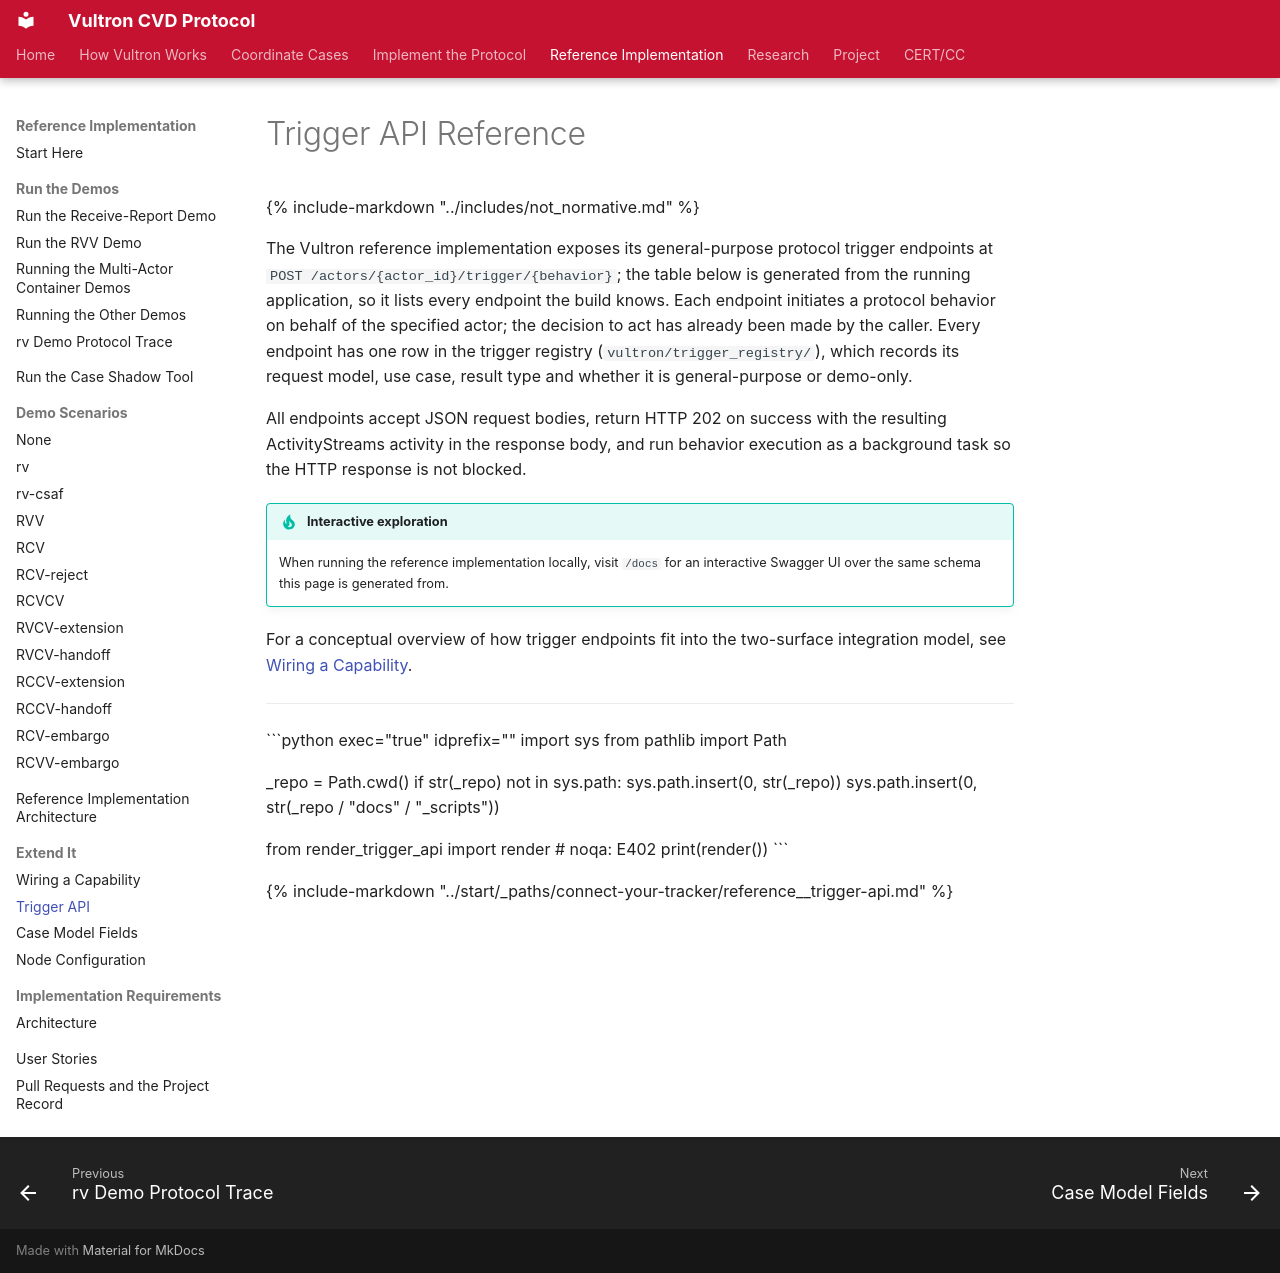

repository: CERTCC/Vultron · page: reference/trigger-api/index.html · generator: mkdocs

---
description: >
  The `POST /actors/{actor_id}/trigger/{behavior}` endpoints, each of which
  starts a protocol behavior on an actor's behalf.
stakeholder_type: [platform-developer]
level: 400
page_type: reference
subject: implementation
---

# Trigger API Reference

{% include-markdown "../includes/not_normative.md" %}

The Vultron reference implementation exposes its general-purpose protocol trigger endpoints at `POST /actors/{actor_id}/trigger/{behavior}`; the table below is generated from the running application, so it lists every endpoint the build knows.
Each endpoint initiates a protocol behavior on behalf of the specified actor; the decision to act has already been made by the caller.
Every endpoint has one row in the trigger registry (`vultron/trigger_registry/`), which records its request model, use case, result type and whether it is general-purpose or demo-only.

All endpoints accept JSON request bodies, return HTTP 202 on success with the
resulting ActivityStreams activity in the response body, and run behavior
execution as a background task so the HTTP response is not blocked.

!!! tip "Interactive exploration"

    When running the reference implementation locally, visit `/docs` for an
    interactive Swagger UI over the same schema this page is generated from.

For a conceptual overview of how trigger endpoints fit into the two-surface
integration model, see
[Wiring a Capability](../howto/wire_capability.md#background).

---

```python exec="true" idprefix=""
import sys
from pathlib import Path

_repo = Path.cwd()
if str(_repo) not in sys.path:
    sys.path.insert(0, str(_repo))
sys.path.insert(0, str(_repo / "docs" / "_scripts"))

from render_trigger_api import render  # noqa: E402
print(render())
```

{% include-markdown "../start/_paths/connect-your-tracker/reference__trigger-api.md" %}
